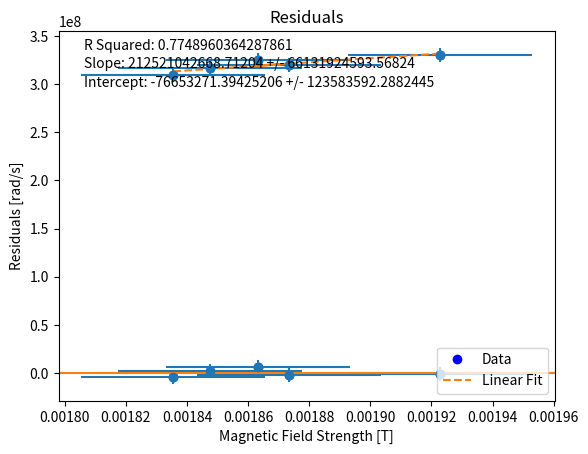

Reproduce this figure in Python.
import numpy as np
from matplotlib import pyplot as plt
from scipy import constants

N = 320 # N is number of turns in the coil
R = 7.25e-2 # radius of the coil in cm

class Coil:
    def __init__(self, frequency, current):
        self.frequency = frequency*10**6                            # freq are inputed in MHz
        self.current = current/2
        self.bfield = (4/5)**(3/2)*(4e-7*np.pi)*N*self.current/R    # B field is aligned with Z axis, thus magnitude of B = Bz
        self.gamma = self.frequency*2*np.pi/self.bfield             # gyromagnetic ratio (ratio of magnetic moment to angular momentum)
        self.lande = 2*constants.m_e*self.gamma/constants.e         # landé g factor
        self.energy = constants.h*self.frequency
        self.energyp = 0.5*self.gamma*constants.hbar*self.bfield
        self.energyn = -0.5*self.gamma*constants.hbar*self.bfield

    def std(self):
        return np.std(self.lande)

    def plot(self):
        plt.title('Angular Frequency vs. Magnetic Field Strength')
        plt.xlabel('Magnetic Field Strength [T]')
        plt.ylabel('Angular Frequency [rad/s]')
        plt.legend(loc="lower right")
        plt.show()

    def plot_nu(self):
        plt.plot(self.bfield, 2*np.pi*self.frequency, 'ob', label='Data')
        plt.errorbar(self.bfield, 2*np.pi*self.frequency, xerr=np.std(self.bfield), yerr=np.std(2*np.pi*self.frequency), fmt="o", color="tab:blue")

        p, cov = np.polyfit(self.bfield, 2*np.pi*self.frequency, 1, cov=True)
        np.polyval(p,self.bfield)
        plt.plot(self.bfield, p[0]*self.bfield + p[1], '--', color='tab:orange', label='Linear Fit')
        #print('Slope: ', a, 'Intercept: ', b)
        print('Slope + Intercept: ', p)
        print('Cov:', np.sqrt(np.diag(cov)))
        plt.annotate('Slope: ' + str(p[0]) + ' +/- ' + str(np.sqrt(np.diag(cov))[0]), xy=(0.05, 0.9), xycoords='axes fraction')
        plt.annotate('Intercept: ' + str(p[1]) + ' +/- ' + str(np.sqrt(np.diag(cov))[1]), xy=(0.05, 0.85), xycoords='axes fraction')

    def chi_square(self):
        p, cov = np.polyfit(self.bfield, 2*np.pi*self.frequency, 1, cov=True)
        np.polyval(p,self.bfield)

        chi_square = 0
        for i in range(len(self.bfield)):
            chi_square += (2*np.pi*self.frequency[i] - (p[0]*self.bfield[i] + p[1]))**2/(np.std(2*np.pi*self.frequency))**2
        print('Chi Square: ', chi_square)

    def r_squared(self):
        p, cov = np.polyfit(self.bfield, 2*np.pi*self.frequency, 1, cov=True)
        np.polyval(p,self.bfield)

        y_bar = np.average(2*np.pi*self.frequency)
        ss_tot = 0
        ss_res = 0
        for i in range(len(self.bfield)):
            ss_tot += (2*np.pi*self.frequency[i] - y_bar)**2
            ss_res += (2*np.pi*self.frequency[i] - (p[0]*self.bfield[i] + p[1]))**2
        r_squared = 1 - ss_res/ss_tot
        print('R Squared: ', r_squared)
        plt.annotate('R Squared: ' + str(r_squared), xy=(0.05, 0.95), xycoords='axes fraction')

    def residuals(self):
        p, cov = np.polyfit(self.bfield, 2*np.pi*self.frequency, 1, cov=True)
        np.polyval(p,self.bfield)

        plt.plot(self.bfield, 2*np.pi*self.frequency - (p[0]*self.bfield + p[1]), 'ob')
        plt.errorbar(self.bfield, 2*np.pi*self.frequency - (p[0]*self.bfield + p[1]), xerr=np.std(self.bfield), yerr=np.std(2*np.pi*self.frequency), fmt="o", color="tab:blue")
        plt.title('Residuals')
        plt.xlabel('Magnetic Field Strength [T]')
        plt.ylabel('Residuals [rad/s]')
        plt.axhline(y=0, color='tab:orange', linestyle='-')
        plt.show()

big = Coil(np.array([20.429,23.057,27.983,29.629,32.642]), np.array([0.37,0.424,0.504,0.555,0.622]))              # [0.185,0.212,0.252,0.2775,0.311]
med = Coil(np.array([41.557,44.315,47.449,52.781,56.047]), np.array([0.718,0.791,0.873,0.955,1.006]))
small = Coil(np.array([49.216,50.521,50.864,51.761,52.638]), np.array([0.925,0.931,0.944,0.939,0.969]))

print('Spin Gyromagnetic Ratio: ', np.average(small.gamma), '+/-', np.std(small.gamma))
small.plot_nu()
small.chi_square()
small.r_squared()
print('Lande g-factor', np.average(small.lande), '+/-', np.std(small.lande))
small.plot()
small.residuals()
print(small.bfield)
## Landé g factors
#print(big.lande)
#print(med.lande)
#print(small.lande)
#
## Plot energy vs field
#plt.title('Energy vs. Magnetic Field Strength')
#plt.xlabel('Magnetic Field Strength')
#plt.ylabel('Potential energy Energy of Free Electron')
#plt.plot(big.bfield, big.energyp, 'or')
#plt.plot(big.bfield, big.energyn, 'og')
#plt.plot(big.bfield, big.energy, 'ob')
#
## Lines of best fit
#a1, b1 = np.polyfit(big.bfield, big.energyp, 1)
#c1, d1 = np.polyfit(big.bfield, big.energyn, 1)
#a2, b2 = np.polyfit(med.bfield, med.energyp, 1)
#c2, d2 = np.polyfit(med.bfield, med.energyn, 1)
#a3, b3 = np.polyfit(small.bfield, small.energyp, 1)
#c3, d3 = np.polyfit(small.bfield, small.energyn, 1)
#
#plt.plot(big.bfield, a1*big.bfield + b1, '--r')
#plt.plot(big.bfield, c1*big.bfield + d1, '--r')

#plt.show()

